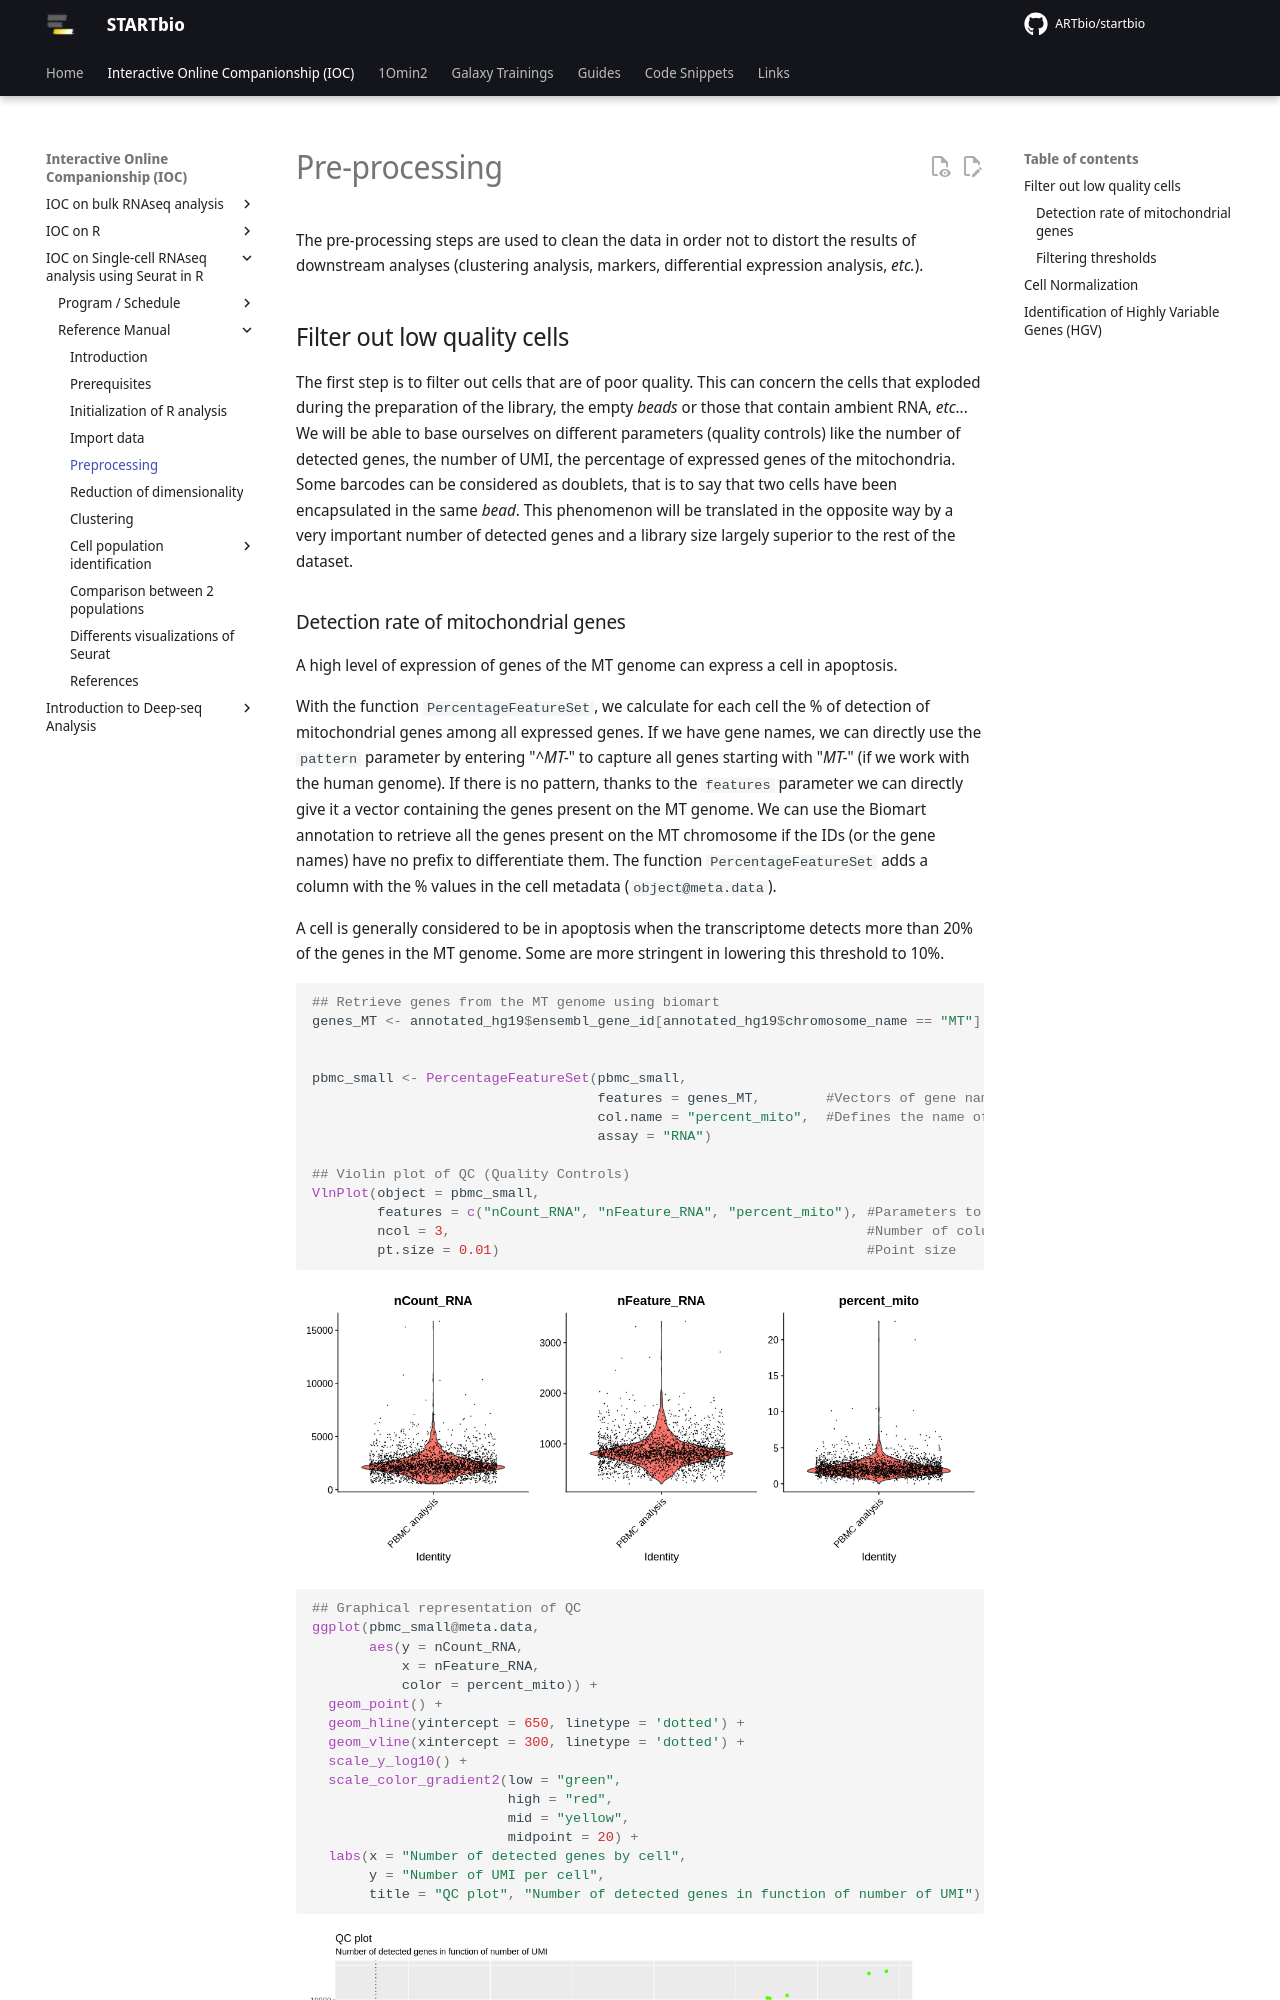

repository: ARTbio/startbio · page: scRNAseq_basics/preprocessing/index.html · generator: mkdocs

# Pre-processing

The pre-processing steps are used to clean the data in order not to distort
the results of downstream analyses (clustering analysis, markers, differential
expression analysis, *etc.*).

## Filter out low quality cells

The first step is to filter out cells that are of poor quality. This can
concern the cells that exploded during the preparation of the library,
the empty *beads* or those that contain ambient RNA, *etc*... We will be able
to base ourselves on different parameters (quality controls) like the number 
of detected genes, the number of UMI, the percentage of expressed genes of 
the mitochondria. Some barcodes can be considered as doublets, that is to say 
that two cells have been encapsulated in the same *bead*. This phenomenon will 
be translated in the opposite way by a very important number of detected genes 
and a library size largely superior to the rest of the dataset.
